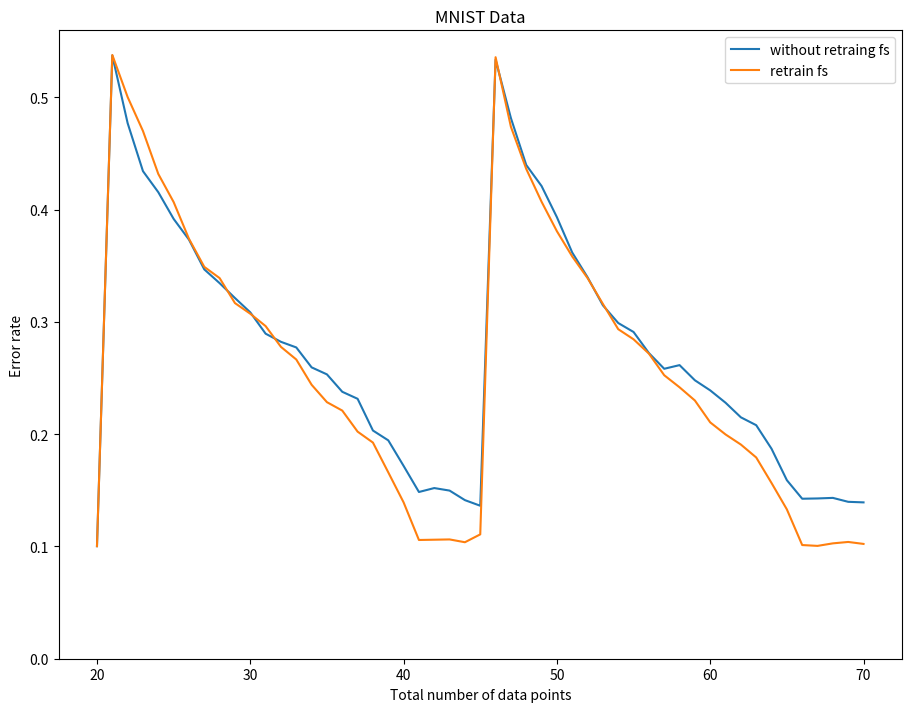
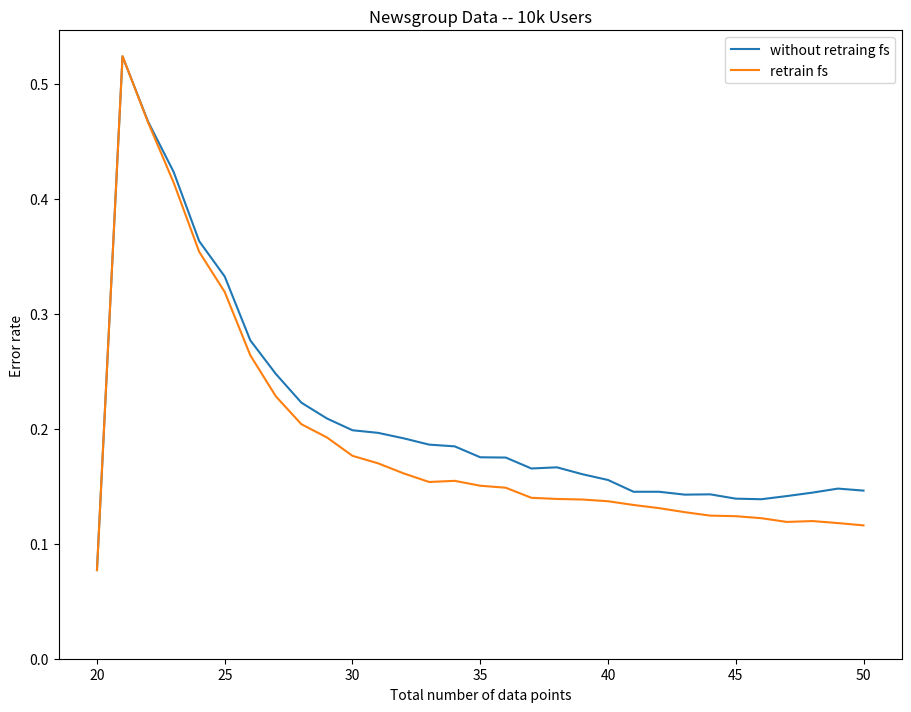
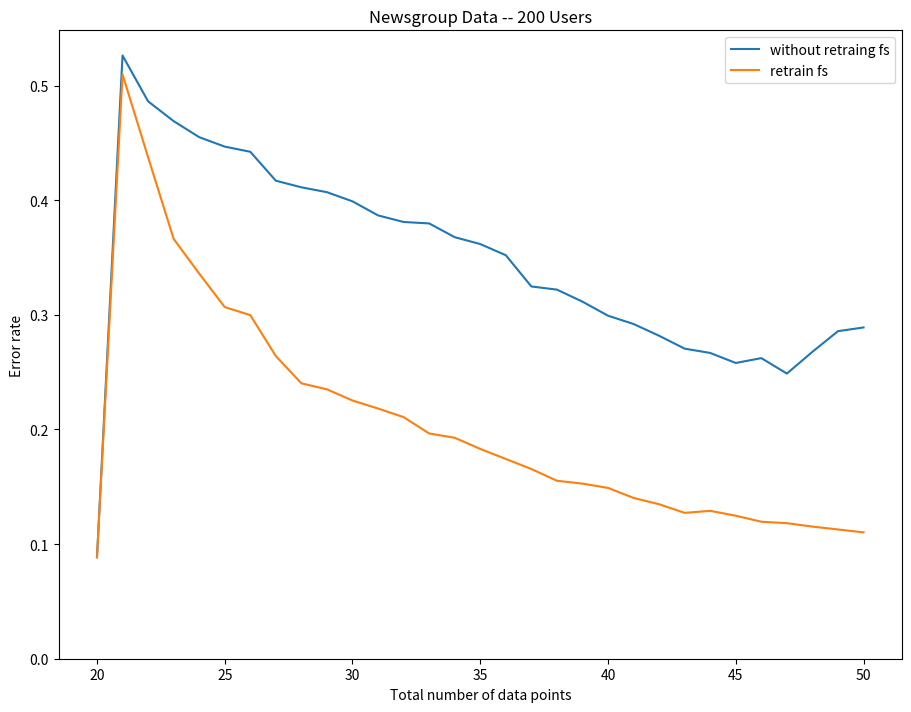
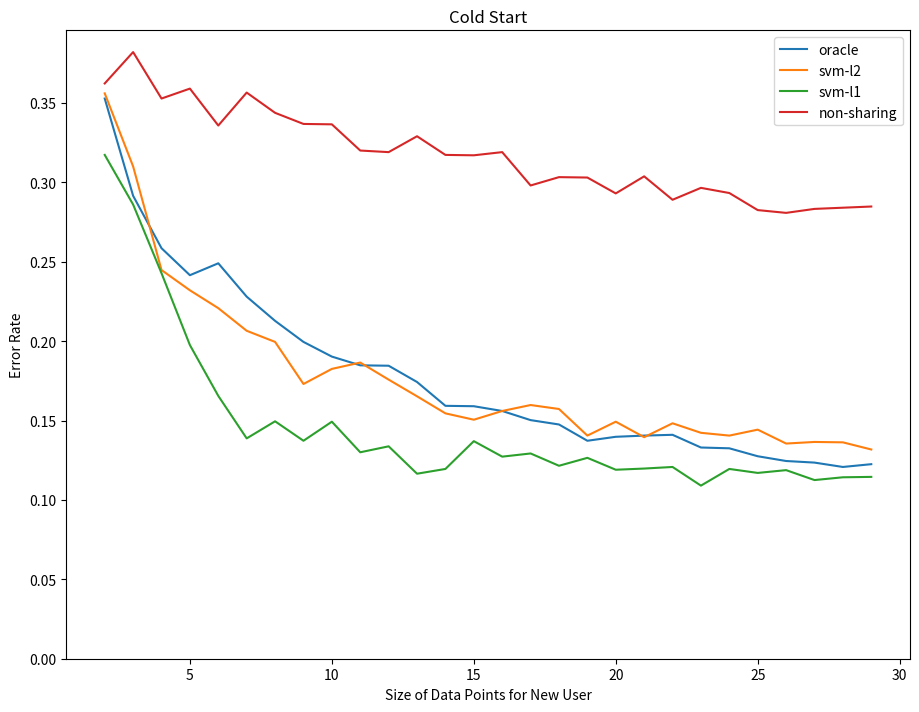
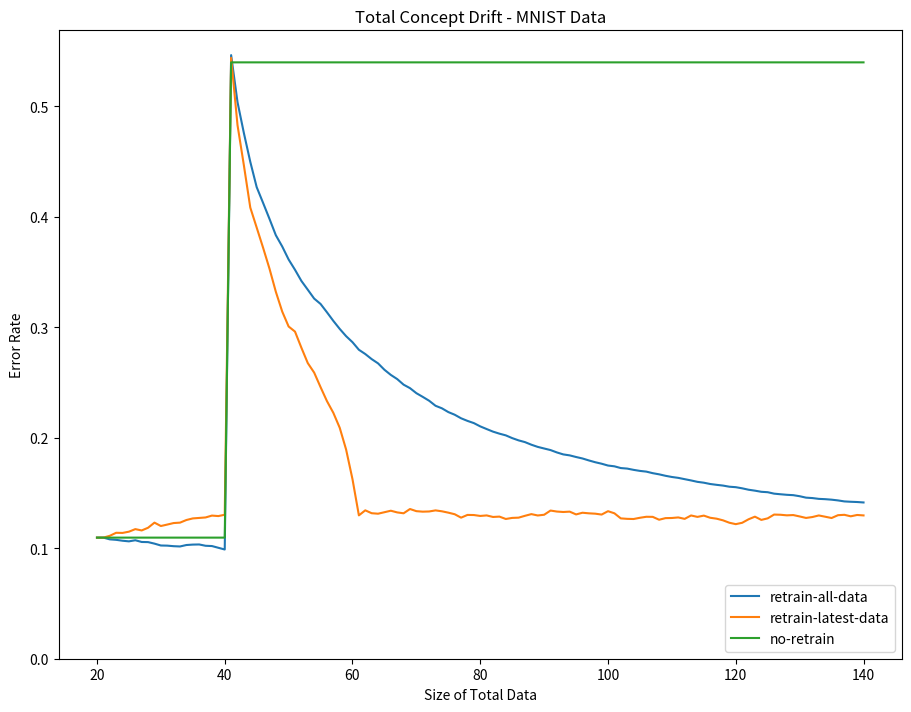
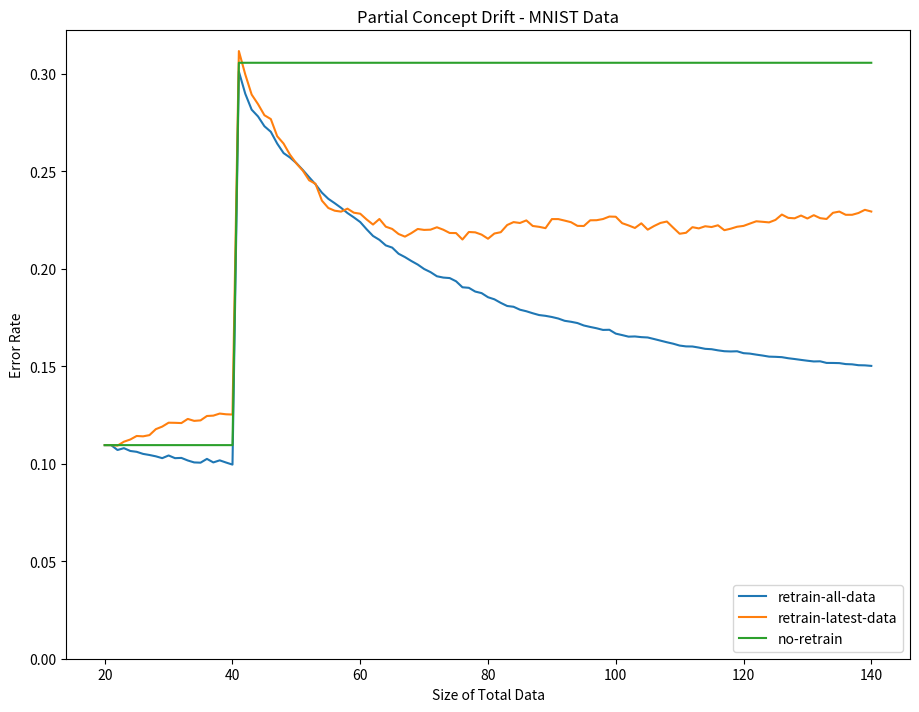
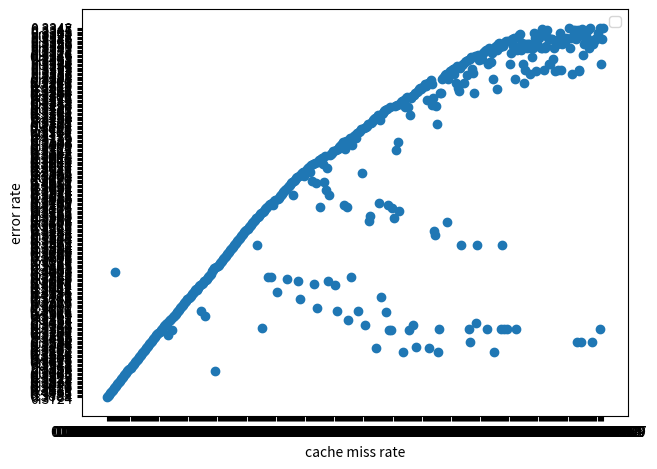

The matplotlib source for these figures, in order:
import numpy as np
import matplotlib.pyplot as plt


#### Digit; Training fs vs non-training fs
b = "0.10025	0.53775	0.50025	0.47	0.43175	0.40675	0.374	0.349	0.339	0.31675	0.30725	0.29625	0.27775	0.2665	0.244	0.2285	0.221	0.20225	0.1925	0.166	0.13925	0.10575	0.106	0.10625	0.10375	0.11075	0.53575	0.47375	0.43625	0.407	0.38075	0.35825	0.339	0.316	0.2935	0.2845	0.27175	0.2525	0.24175	0.23	0.2105	0.19975	0.19075	0.17925	0.1565	0.133	0.10125	0.1005	0.10275	0.104	0.10225"
digit_retrain_fs = [float(i) for i in b.split('\t')]
c = "0.10025	0.53725	0.477	0.43425	0.4155	0.39175	0.37325	0.34675	0.3345	0.32125	0.3085	0.2895	0.28225	0.27725	0.2595	0.25325	0.23775	0.2315	0.20325	0.1945	0.17175	0.1485	0.152	0.14975	0.14125	0.13625	0.5335	0.4815	0.43975	0.421	0.39325	0.36175	0.33975	0.31475	0.299	0.291	0.27225	0.25825	0.2615	0.248	0.239	0.228	0.215	0.208	0.187	0.159	0.1425	0.14275	0.14325	0.13975	0.13925"
digit_no_retrain_fs = [float(i) for i in c.split('\t')]

iters = range(20,71)
fig,ax = plt.subplots()
ax.plot(iters, digit_no_retrain_fs, label='without retraing fs')
ax.plot(iters, digit_retrain_fs, label='retrain fs')
ax.legend()
ax.set_xlabel('Total number of data points')
ax.set_ylabel('Error rate')
ax.set_title('MNIST Data')
default_size = fig.get_size_inches()
size_mult = 1.7
ax.set_ylim((0.0, ax.get_ylim()[1]))
fig.set_size_inches(default_size[0]*size_mult,default_size[1]*size_mult)
plt.show()


#### Newsgroup 10k users
d = "0.0771	0.524	0.46725	0.4235	0.36325	0.3325	0.277	0.24775	0.22275	0.209	0.19875	0.1965	0.19175	0.18625	0.18475	0.17525	0.175	0.1655	0.1665	0.1605	0.1555	0.14525	0.14525	0.14275	0.143	0.13925	0.13875	0.1415	0.1445	0.148	0.14625"
newsgroup_no_retrain_fs = [float(i) for i in d.split('\t')]
e = "0.0771	0.52425	0.4665	0.41425	0.354	0.319	0.264	0.22825	0.204	0.1925	0.1765	0.17	0.16125	0.15375	0.15475	0.1505	0.14875	0.14	0.139	0.1385	0.137	0.13375	0.131	0.1275	0.1245	0.124	0.12225	0.119	0.11975	0.118	0.116"""
newsgroup_retrain_fs = [float(i) for i in e.split('\t')]
iters = range(20,51)
fig,ax = plt.subplots()
ax.plot(iters, newsgroup_no_retrain_fs, label='without retraing fs')
ax.plot(iters, newsgroup_retrain_fs, label='retrain fs')
ax.legend()
ax.set_xlabel('Total number of data points')
ax.set_ylabel('Error rate')
ax.set_title('Newsgroup Data -- 10k Users')
default_size = fig.get_size_inches()
size_mult = 1.7
ax.set_ylim((0.0, ax.get_ylim()[1]))
fig.set_size_inches(default_size[0]*size_mult,default_size[1]*size_mult)
plt.show()


#### Newsgroup 200 users
m = "0.0885	0.52625	0.48625	0.469	0.455	0.44675	0.44225	0.417	0.41125	0.407	0.399	0.38675	0.381	0.37975	0.36775	0.36175	0.352	0.32475	0.322	0.3115	0.29925	0.292	0.28175	0.2705	0.26675	0.258	0.26225	0.24875	0.26775	0.28575	0.289"
newsgroup_no_retrain_fs_200 = [float(i) for i in m.split('\t')]
n = "0.0885	0.50975	0.4375	0.36625	0.336	0.30675	0.29975	0.264	0.24025	0.235	0.22525	0.21825	0.21075	0.1965	0.19275	0.183	0.17425	0.1655	0.15525	0.15275	0.149	0.14025	0.13475	0.12725	0.129	0.12475	0.1195	0.11825	0.11525	0.11275	0.11025"
newsgroup_retrain_fs_200 = [float(i) for i in n.split('\t')]
iters = range(20,51)
fig,ax = plt.subplots()
ax.plot(iters, newsgroup_no_retrain_fs_200, label='without retraing fs')
ax.plot(iters, newsgroup_retrain_fs_200, label='retrain fs')
ax.legend()
ax.set_xlabel('Total number of data points')
ax.set_ylabel('Error rate')
ax.set_title('Newsgroup Data -- 200 Users')
default_size = fig.get_size_inches()
size_mult = 1.7
ax.set_ylim((0.0, ax.get_ylim()[1]))
fig.set_size_inches(default_size[0]*size_mult,default_size[1]*size_mult)
plt.show()


#### Cold start
f = "0.35275	0.2915	0.2585	0.2415	0.249	0.228	0.21275	0.1995	0.19025	0.18475	0.1845	0.17425	0.15925	0.159	0.156	0.15025	0.1475	0.13725	0.13975	0.1405	0.141	0.133	0.1325	0.1275	0.1245	0.1235	0.12075	0.1225"
oracle_mtl_errors = [float(i) for i in f.split('\t')]
g = "0.356	0.31	0.24475	0.232	0.22075	0.2065	0.1995	0.173	0.1825	0.1865	0.17575	0.16525	0.1545	0.1505	0.156	0.15975	0.15725	0.1405	0.14925	0.1395	0.14825	0.14225	0.1405	0.14425	0.1355	0.1365	0.13625	0.13175"
svm_feature_errors = [float(i) for i in g.split('\t')]
h = "0.31725	0.286	0.24275	0.1975	0.1655	0.13875	0.1495	0.13725	0.14925	0.13	0.13375	0.1165	0.1195	0.137	0.12725	0.12925	0.1215	0.1265	0.119	0.11975	0.12075	0.109	0.1195	0.117	0.11875	0.1125	0.11425	0.1145"
svm_feature_errors1 = [float(i) for i in h.split('\t')]
l = "0.36225	0.382	0.35275	0.359	0.33575	0.3565	0.34375	0.33675	0.3365	0.32	0.319	0.329	0.31725	0.317	0.319	0.298	0.30325	0.303	0.293	0.30375	0.289	0.2965	0.29325	0.2825	0.28075	0.28325	0.284	0.28475"
d_feature_errors = [float(i) for i in l.split('\t')]

iters = range(2,30)
fig,ax = plt.subplots()
ax.plot(iters, oracle_mtl_errors, label='oracle')
ax.plot(iters, svm_feature_errors, label = 'svm-l2')
ax.plot(iters, svm_feature_errors1, label = 'svm-l1')
ax.plot(iters, d_feature_errors, label = 'non-sharing')
ax.set_xlabel('Size of Data Points for New User')
ax.set_ylabel('Error Rate')
ax.set_title('Cold Start')
ax.legend()
default_size = fig.get_size_inches()
size_mult = 1.7
ax.set_ylim((0.0, ax.get_ylim()[1]))
fig.set_size_inches(default_size[0]*size_mult,default_size[1]*size_mult)
plt.show()


#### Digit; total concept drift
u = "0.1095625	0.1095625	0.108	0.1075625	0.10675	0.1061875	0.1071875	0.105625	0.1055	0.104125	0.1024375	0.1023125	0.1018125	0.1015625	0.102875	0.10325	0.103375	0.1021875	0.1019375	0.100375	0.0988125	0.5461	0.50355	0.4755	0.44955	0.426675	0.41245	0.398025	0.38315	0.37295	0.3612	0.351875	0.3418	0.33385	0.325825	0.320975	0.31345	0.30565	0.2984	0.291825	0.286375	0.279525	0.275675	0.271075	0.267225	0.261425	0.256775	0.253	0.24795	0.2448	0.24025	0.2369	0.2334	0.22885	0.22655	0.22315	0.22075	0.217525	0.215175	0.213175	0.2102	0.2078	0.20545	0.203625	0.202075	0.1996	0.19755	0.195975	0.193625	0.19165	0.1902	0.188775	0.186625	0.18485	0.183975	0.1825	0.181175	0.1794	0.177775	0.176425	0.174775	0.174075	0.1725	0.172025	0.170875	0.169925	0.169275	0.167875	0.166825	0.1655	0.164425	0.163625	0.16245	0.1613	0.160025	0.15925	0.158075	0.157325	0.15665	0.155625	0.1552	0.154175	0.1529	0.15205	0.151025	0.15065	0.14935	0.1488	0.1483	0.147975	0.147025	0.145725	0.14535	0.144625	0.14435	0.1439	0.143225	0.142325	0.142	0.141775	0.141375"
digit_train_all = [float(i) for i in u.split('\t')]
v = "0.1095625	0.1095625	0.1111875	0.1139375	0.1138125	0.1149375	0.11725	0.1160625	0.1185	0.123125	0.1200625	0.121375	0.12275	0.123125	0.1255	0.1269375	0.127375	0.1278125	0.1295	0.1290625	0.13025	0.543625	0.48275	0.446275	0.408175	0.3901	0.3719	0.353	0.331975	0.314075	0.300575	0.29595	0.281375	0.267475	0.25885	0.245725	0.233075	0.222475	0.20895	0.18925	0.1624	0.1297	0.13425	0.13165	0.1312	0.13255	0.1339	0.132375	0.131575	0.13545	0.1335	0.13305	0.133225	0.1342	0.133375	0.13215	0.130725	0.127625	0.1301	0.13	0.129175	0.12965	0.12825	0.128575	0.126425	0.1274	0.127625	0.1293	0.130825	0.1296	0.13025	0.13405	0.13315	0.13275	0.133075	0.13055	0.132075	0.13155	0.131225	0.130425	0.133475	0.131575	0.126975	0.12655	0.1264	0.127525	0.128425	0.12835	0.12575	0.1272	0.127325	0.127825	0.126525	0.1296	0.128325	0.129475	0.127525	0.1267	0.1252	0.123025	0.12175	0.122975	0.12615	0.128525	0.1256	0.127	0.130425	0.13025	0.129725	0.129975	0.128725	0.127375	0.1282	0.129625	0.128475	0.1273	0.12985	0.1302	0.12885	0.13005	0.12965"
digit_retrain_new = [float(i) for i in v.split('\t')]
w = "0.1095625	0.1095625	0.1095625	0.1095625	0.1095625	0.1095625	0.1095625	0.1095625	0.1095625	0.1095625	0.1095625	0.1095625	0.1095625	0.1095625	0.1095625	0.1095625	0.1095625	0.1095625	0.1095625	0.1095625	0.1095625	0.53955	0.53955	0.53955	0.53955	0.53955	0.53955	0.53955	0.53955	0.53955	0.53955	0.53955	0.53955	0.53955	0.53955	0.53955	0.53955	0.53955	0.53955	0.53955	0.53955	0.53955	0.53955	0.53955	0.53955	0.53955	0.53955	0.53955	0.53955	0.53955	0.53955	0.53955	0.53955	0.53955	0.53955	0.53955	0.53955	0.53955	0.53955	0.53955	0.53955	0.53955	0.53955	0.53955	0.53955	0.53955	0.53955	0.53955	0.53955	0.53955	0.53955	0.53955	0.53955	0.53955	0.53955	0.53955	0.53955	0.53955	0.53955	0.53955	0.53955	0.53955	0.53955	0.53955	0.53955	0.53955	0.53955	0.53955	0.53955	0.53955	0.53955	0.53955	0.53955	0.53955	0.53955	0.53955	0.53955	0.53955	0.53955	0.53955	0.53955	0.53955	0.53955	0.53955	0.53955	0.53955	0.53955	0.53955	0.53955	0.53955	0.53955	0.53955	0.53955	0.53955	0.53955	0.53955	0.53955	0.53955	0.53955	0.53955	0.53955"
digit_no_retrain = [float(i) for i in w.split('\t')]

iters = range(20, 20+len(digit_train_all))
fig,ax = plt.subplots()
ax.plot(iters, digit_train_all, label='retrain-all-data')
ax.plot(iters, digit_retrain_new, label = 'retrain-latest-data')
ax.plot(iters, digit_no_retrain, label = 'no-retrain')
ax.set_xlabel('Size of Total Data')
ax.set_ylabel('Error Rate')
ax.set_title('Total Concept Drift - MNIST Data')
ax.legend(loc=4)
default_size = fig.get_size_inches()
size_mult = 1.7
ax.set_ylim((0.0, ax.get_ylim()[1]))
fig.set_size_inches(default_size[0]*size_mult,default_size[1]*size_mult)
plt.show()


#### digit, partial concept drift
o = "0.1095625	0.1095625	0.1070625	0.108	0.1065625	0.106125	0.1050625	0.1045	0.1038125	0.102875	0.10425	0.102875	0.103	0.1016875	0.1006875	0.1005625	0.1025	0.1006875	0.10175	0.100625	0.0995625	0.301175	0.2898	0.281625	0.27815	0.273125	0.270275	0.264225	0.25935	0.257075	0.2542	0.250725	0.246975	0.2433	0.23905	0.2359	0.23365	0.231275	0.2286	0.226375	0.223975	0.220275	0.21685	0.21485	0.212	0.210875	0.207725	0.206	0.204	0.202175	0.1999	0.1983	0.196175	0.1955	0.19525	0.1936	0.190525	0.19025	0.188325	0.187525	0.185425	0.18435	0.182525	0.180925	0.180525	0.179025	0.178225	0.1772	0.176275	0.175875	0.175275	0.1745	0.173325	0.172825	0.172175	0.170925	0.170175	0.1695	0.16865	0.168725	0.16675	0.166	0.1652	0.1653	0.16495	0.164775	0.163975	0.16315	0.162325	0.161575	0.160625	0.1602	0.16015	0.1596	0.15895	0.15875	0.158175	0.157725	0.1576	0.1577	0.156725	0.1565	0.155975	0.1555	0.15495	0.15485	0.154675	0.154125	0.153725	0.153275	0.15285	0.152475	0.15255	0.151725	0.1517	0.151625	0.151125	0.151	0.15055	0.150475	0.1502"
digit_train_all = [float(i) for i in o.split('\t')]
p = "0.1095625	0.1095625	0.1093125	0.1113125	0.1124375	0.11425	0.1140625	0.1146875	0.11775	0.1190625	0.1210625	0.121	0.120875	0.123	0.122	0.12225	0.1245	0.1246875	0.12575	0.125375	0.12525	0.311675	0.2997	0.289375	0.28445	0.278775	0.2768	0.268	0.264225	0.258525	0.25405	0.2504	0.2454	0.2436	0.234975	0.2312	0.2298	0.229325	0.23085	0.228775	0.22825	0.2253	0.2227	0.22555	0.2216	0.22045	0.21785	0.2165	0.2183	0.220425	0.21995	0.220075	0.2213	0.22005	0.218375	0.218325	0.215025	0.218875	0.2187	0.217525	0.215425	0.2181	0.218775	0.22245	0.22395	0.2235	0.224825	0.221975	0.221525	0.22085	0.2255	0.2255	0.224725	0.2239	0.222025	0.22195	0.224875	0.224925	0.225525	0.2268	0.2267	0.2234	0.22225	0.22095	0.223325	0.220075	0.22195	0.223525	0.22425	0.221075	0.217975	0.218475	0.22135	0.220725	0.221825	0.221425	0.222325	0.2198	0.220575	0.221575	0.222	0.2232	0.224375	0.2241	0.2238	0.225075	0.227825	0.226125	0.2259	0.227325	0.2258	0.2275	0.225975	0.22555	0.228725	0.22935	0.2277	0.2277	0.228625	0.23025	0.229375"
digit_retrain_new = [float(i) for i in p.split('\t')]
q = "0.1095625	0.1095625	0.1095625	0.1095625	0.1095625	0.1095625	0.1095625	0.1095625	0.1095625	0.1095625	0.1095625	0.1095625	0.1095625	0.1095625	0.1095625	0.1095625	0.1095625	0.1095625	0.1095625	0.1095625	0.1095625	0.305675	0.305675	0.305675	0.305675	0.305675	0.305675	0.305675	0.305675	0.305675	0.305675	0.305675	0.305675	0.305675	0.305675	0.305675	0.305675	0.305675	0.305675	0.305675	0.305675	0.305675	0.305675	0.305675	0.305675	0.305675	0.305675	0.305675	0.305675	0.305675	0.305675	0.305675	0.305675	0.305675	0.305675	0.305675	0.305675	0.305675	0.305675	0.305675	0.305675	0.305675	0.305675	0.305675	0.305675	0.305675	0.305675	0.305675	0.305675	0.305675	0.305675	0.305675	0.305675	0.305675	0.305675	0.305675	0.305675	0.305675	0.305675	0.305675	0.305675	0.305675	0.305675	0.305675	0.305675	0.305675	0.305675	0.305675	0.305675	0.305675	0.305675	0.305675	0.305675	0.305675	0.305675	0.305675	0.305675	0.305675	0.305675	0.305675	0.305675	0.305675	0.305675	0.305675	0.305675	0.305675	0.305675	0.305675	0.305675	0.305675	0.305675	0.305675	0.305675	0.305675	0.305675	0.305675	0.305675	0.305675	0.305675	0.305675	0.305675"
digit_no_retrain = [float(i) for i in q.split('\t')]

iters = range(20, 20+len(digit_train_all))
fig,ax = plt.subplots()
ax.plot(iters, digit_train_all, label='retrain-all-data')
ax.plot(iters, digit_retrain_new, label = 'retrain-latest-data')
ax.plot(iters, digit_no_retrain, label = 'no-retrain')
ax.set_xlabel('Size of Total Data')
ax.set_ylabel('Error Rate')
ax.set_title('Partial Concept Drift - MNIST Data')
ax.legend(loc=4)
default_size = fig.get_size_inches()
size_mult = 1.7
ax.set_ylim((0.0, ax.get_ylim()[1]))
fig.set_size_inches(default_size[0]*size_mult,default_size[1]*size_mult)
plt.show()


#### cache miss vs accuracy
aa = "0.0001520086862	0.0001628664495	0.0003583061889	0.0002823018458	0.0005320304017	0.0005211726384	0.0007383279045	0.0009771986971	0.001465798046	0.0008903365907	0.001704668838	0.002953311618	0.002225841477	0.003105320304	0.002160694897	0.002214983713	0.007198697068	0.005157437568	0.005027144408	0.007459283388	0.008870792617	0.01465798046	0.01061889251	0.0161237785	0.012247557	0.01438653637	0.0160369164	0.01445168295	0.01752442997	0.0296742671	0.02281216069	0.02043431053	0.02314875136	0.02563517915	0.04859934853	0.04107491857	0.03116178067	0.04377850163	0.06319218241	0.1004234528	0.05250814332	0.05407166124	0.06421281216	0.05442996743	0.06479913138	0.06853420195	0.08271444083	0.07996742671	0.1147014115	0.1075461455	0.07007600434	0.1141476656	0.1052225841	0.116742671	0.1542996743	0.1147448426	0.1450054289	0.1788165038	0.1323344191	0.1322584148	0.1426384365	0.217383279	0.161422367	0.1739956569	0.2803040174	0.2615743757	0.2504343105	0.2388490771	0.2100977199	0.2841042345	0.2767752443	0.2730184582	0.3385884908	0.3375787188	0.3973507058	0.2778501629	0.2872204126	0.3397394137	0.3158306189	0.344679696	0.3245276873	0.314723127	0.3596525516	0.4016395223	0.4084473398	0.4342453855	0.4055700326	0.3916286645	0.3775461455	0.4394571118	0.4583604777	0.5096959826	0.4248317047	0.4303148751	0.4153420195	0.5999022801	0.4406188925	0.525548317	0.5664603692	0.002377850163	0.001910966341	0.001900108578	0.001465798046	0.003507057546	0.003550488599	0.003908794788	0.004397394137	0.007068403909	0.007535287731	0.006970684039	0.00552660152	0.008414766558	0.008501628665	0.007133550489	0.01491856678	0.008165038002	0.01922909881	0.01605863192	0.01731813246	0.0282844734	0.02713355049	0.01737242128	0.02194353963	0.02528773073	0.05348534202	0.03529858849	0.02444082519	0.03277958741	0.04034744843	0.06993485342	0.04776330076	0.09682953312	0.06636264929	0.07457111835	0.0665689468	0.1107709012	0.1108577633	0.103257329	0.06203040174	0.09242128122	0.1118241042	0.1009446254	0.1151791531	0.1067643865	0.1733984799	0.1358957655	0.09833876222	0.1226492942	0.1476655809	0.1291856678	0.2217480999	0.1856243214	0.2417480999	0.2067969598	0.2821932682	0.1785993485	0.1805211726	0.3472855592	0.2939196526	0.2227904452	0.3417589577	0.2139522258	0.2404560261	0.2550054289	0.3104668838	0.3192616721	0.2950488599	0.3862214984	0.3328230185	0.3578501629	0.4256568947	0.3887730727	0.4752117264	0.4584690554	0.347937025	0.4083604777	0.4372747014	0.3805428882	0.4360694897	0.4132247557	0.4314549403	0.4199239957	0.5031161781	0.5108686211	0.6078718784	0.4835613464	0.5024972856	0.6072529859	0.4300977199	0.51082519	0.5728121607	0.579359392	0.5750380022	0.6228230185	0.5735179153	0.5518023887	0.6218675353	0.6322692725	0.5689359392	0.6068295331	0.5586210641	0.6055917481	0.6186210641	0.6461563518	0.5787296417	0.6599348534	0.7030076004	0.7342236699	0.6437459283	0.7371986971	0.7105211726	0.7141476656	0.6813897937	0.6755917481	0.7578718784	0.7035613464	0.751422367	0.7053311618	0.6660152009	0.8371335505	0.7305320304	0.6851791531	0.8404343105	0.742432139	0.7595656895	0.71082519	0.8647774159	0.802432139	0.80165038	0.7953528773	0.8084690554	0.7818241042	0.8343973941	0.883029316	0.8504017372	0.7941042345	0.9032790445	0.8331596091	0.8130401737	0.8281758958	0.8241585233	0.806286645	0.8874375679	0.8309880565	0.8363952226	0.8522801303	0.8799782845	0.8848859935	0.8878718784	0.854907709	0.855548317	0.8902605863	0.8661780673	0.9214549403	0.8948099891	0.9133441911	0.9219978284	0.8971444083	0.8801737242	0.8790119435	0.8913137894	0.9360260586	0.9272855592	0.9169923996	0.9185450597	0.9286427796	0.9160152009	0.9325515744	0.9221064061	0.9176112921	0.9181976113	0.9463517915	0.944495114	0.9397176982	0.9363083605	0.9460260586	0.9390553746	0.9351682953	0.9587187839	0.9530184582	0.9264603692	0.9568186754	0.9420846906	0.9497176982	0.9623452769	0.9496851249	0.9474484256	0.9666232356	0.9535613464	0.9584039088	0.9562975027	0.9211834962	0.9687730727	0.9542888165	0.965092291	0.9529858849	0.9730618893	0.9650705755	0.9415092291	0.9618566775	0.9674484256	0.9643431053	0.9712595005	0.9659826276	0.9570575461	0.967752443	0.9775787188	0.9614549403	0.9596525516	0.9703148751	0.9609771987	0.9763843648	0.9583604777	0.9660043431	0.966742671	0.9760912052	0.9635939197	0.9790662324	0.9759500543	0.9783387622	0.971009772	0.9675027144	0.9752008686	0.9760912052	0.976102063	0.9825298588	0.9751574376	0.9860369164	0.9833659066	0.9814766558	0.9728230185	0.9830184582	0.983854506	0.9816178067	0.9829641694	0.9760260586	0.9786970684	0.9866123779	0.9837893594	0.9850488599	0.983854506	0.9799239957	0.967155266	0.9770141151	0.9856134636	0.9874592834	0.9791530945	0.9906948969	0.9781216069	0.9870466884	0.9834636265	0.9857003257	0.9912052117	0.9891639522	0.9878501629	0.9878501629	0.9845385451	0.9823995657	0.9852225841	0.984495114	0.9879587405	0.9879261672	0.9847122693	0.975689468	0.9860694897	0.9915200869	0.9909554832	0.9911834962	0.9854614549	0.9876438654	0.9873181325	0.9879695983	0.9889033659	0.9882410423	0.9878827362	0.9886536374	0.9926492942	0.9911726384	0.9854505972	0.9908903366	0.9935287731	0.9930184582	0.9921824104	0.9910749186	0.9909011944	0.9888707926	0.9922692725	0.9904017372	0.9891856678	0.9926927253	0.9944625407	0.9923127036	0.9882084691	0.9924864278	0.9913789359	0.9927578719	0.9951900109	0.9940282302	0.993897937	0.99247557	0.9923669924	0.9938110749	0.990184582	0.9950162866	0.9942128122	0.9933441911	0.9933876222	0.9952334419	0.9930618893	0.9941585233	0.9942453855	0.9960043431	0.993897937	0.9900542888	0.9945819761	0.9918458198	0.9961780673	0.9931921824	0.9943431053	0.9939739414	0.9956677524	0.9930184582	0.9960803474	0.9938436482	0.9954071661	0.9954723127	0.9966123779	0.9936264929	0.9960586319	0.9962214984	0.9966340934	0.9949619978	0.9944733985	0.9960152009	0.9955700326	0.9964495114	0.9965255157	0.9970684039	0.9968621064	0.9974049946	0.9978175896	0.9961997828	0.9966449511	0.9982736156	0.9957654723	0.9970358306	0.9950814332	0.995504886	0.9966123779	0.9964820847	0.994907709	0.9976330076	0.9967643865	0.9962540717	0.9972638436	0.9971986971	0.9947991314	0.9954505972	0.997383279	0.9973724213	0.9968078176	0.997567861	0.9963843648	0.9971769815	0.9963517915	0.9969381107	0.9980238871	0.9964712269	0.997339848	0.9971769815	0.9970792617	0.9980564604	0.995092291	0.995689468	0.9980347448	0.9983279045	0.9978284473	0.9972529859	0.9967969598	0.9978393051	0.9977415852	0.9981867535	0.9986210641	0.9976872964	0.9986102063	0.9976655809	0.9986102063	0.9988599349	0.9979478827"
cache_miss_rate = [str(i) for i in aa.split('\t')]
bb = "0.3724	0.3784	0.3885	0.3797	0.4055	0.38	0.3731	0.3919	0.3811	0.3819	0.3725	0.3841	0.3821	0.3833	0.3634	0.3729	0.3822	0.3613	0.3905	0.3766	0.375	0.3673	0.3754	0.3554	0.3746	0.388	0.348	0.3678	0.3611	0.3577	0.3498	0.3568	0.3511	0.3654	0.3556	0.3292	0.3552	0.3202	0.3238	0.3239	0.3509	0.3434	0.3526	0.3334	0.3387	0.3409	0.3416	0.3445	0.332	0.3209	0.3407	0.3188	0.3232	0.3336	0.3166	0.3257	0.3248	0.3088	0.3311	0.332	0.3401	0.3164	0.315	0.3232	0.317	0.3161	0.3249	0.3084	0.3201	0.3116	0.3009	0.3001	0.3061	0.32	0.3079	0.3067	0.3155	0.306	0.3168	0.3005	0.3173	0.3112	0.3	0.3186	0.3135	0.3058	0.2902	0.3058	0.3072	0.2991	0.3059	0.3116	0.3071	0.3092	0.2998	0.3161	0.3162	0.308	0.3043	0.3726	0.3995	0.3981	0.3923	0.4013	0.3664	0.3583	0.375	0.3661	0.3786	0.361	0.3925	0.36	0.37	0.3605	0.3693	0.3791	0.3648	0.3561	0.3689	0.3608	0.3756	0.3904	0.3558	0.3504	0.3302	0.3614	0.3562	0.3559	0.3474	0.3393	0.3544	0.3588	0.3314	0.3378	0.3443	0.3284	0.3295	0.3449	0.3525	0.3505	0.3091	0.326	0.3306	0.3169	0.3254	0.3251	0.3302	0.3499	0.3208	0.3453	0.3147	0.3166	0.325	0.3233	0.3069	0.3259	0.3133	0.3043	0.3181	0.3195	0.3043	0.3187	0.3181	0.3089	0.3139	0.3135	0.3235	0.3064	0.3015	0.3128	0.3041	0.2974	0.3024	0.2929	0.3004	0.308	0.3012	0.3159	0.3057	0.3093	0.3051	0.3128	0.3029	0.2971	0.2979	0.293	0.2998	0.3103	0.3168	0.3054	0.3151	0.3038	0.3103	0.2978	0.2946	0.3077	0.3011	0.3038	0.2916	0.3029	0.3044	0.3071	0.2983	0.3093	0.3001	0.3096	0.3101	0.3133	0.3046	0.3056	0.3044	0.3051	0.2977	0.2929	0.3077	0.2998	0.3128	0.3045	0.3062	0.3142	0.3102	0.3059	0.3165	0.3116	0.3127	0.3105	0.3099	0.3175	0.3094	0.3194	0.3181	0.3127	0.3183	0.3133	0.3164	0.3111	0.3179	0.3043	0.3175	0.3176	0.3131	0.313	0.3179	0.3198	0.3116	0.307	0.3226	0.3185	0.3151	0.3082	0.3248	0.3193	0.3106	0.3289	0.3169	0.3208	0.321	0.3197	0.3272	0.3204	0.3104	0.3238	0.3158	0.3246	0.3187	0.3272	0.3173	0.3211	0.3141	0.3205	0.3163	0.3201	0.3225	0.3181	0.3232	0.329	0.3232	0.3259	0.3251	0.3297	0.3165	0.3253	0.3194	0.3233	0.3213	0.3218	0.3273	0.3292	0.3242	0.329	0.324	0.3245	0.329	0.3232	0.3246	0.324	0.3206	0.3248	0.3171	0.3286	0.3239	0.3264	0.3288	0.3322	0.3278	0.3322	0.3285	0.3319	0.3282	0.3319	0.3242	0.333	0.3238	0.3266	0.3261	0.3282	0.324	0.3284	0.3314	0.3297	0.3289	0.3292	0.3336	0.3253	0.3286	0.3286	0.3323	0.3308	0.3294	0.3317	0.3318	0.3306	0.3294	0.3287	0.3338	0.3333	0.3303	0.3318	0.3327	0.333	0.3323	0.3293	0.3278	0.3288	0.3327	0.3302	0.3274	0.334	0.333	0.3329	0.3307	0.3317	0.331	0.3336	0.3332	0.3334	0.3315	0.3303	0.3287	0.3286	0.3281	0.3311	0.3302	0.3316	0.331	0.3316	0.3332	0.3328	0.3321	0.328	0.3337	0.3336	0.334	0.3342	0.3329	0.3329	0.3328	0.3323	0.3292	0.3309	0.3339	0.3337	0.3341	0.3326	0.3309	0.3336	0.3302	0.3339	0.3336	0.3331	0.3349	0.3336	0.3349	0.334	0.3328	0.3343	0.3339	0.3346	0.3323	0.3336	0.3337	0.3313	0.327	0.3301	0.3337	0.3326	0.334	0.333	0.3333	0.3341	0.3342	0.3341	0.3339	0.3341	0.3318	0.3342	0.3315	0.3342	0.3344	0.3346	0.3338	0.3322	0.3341	0.3346	0.3344	0.3342	0.3342	0.3325	0.3333	0.3342	0.3339	0.3345	0.3346	0.334	0.334	0.3343	0.3343	0.3332	0.3342	0.3338	0.3341	0.3341	0.3333	0.3343	0.3344	0.3333	0.3341	0.3346	0.3347	0.3343	0.3349	0.3346	0.3343	0.3348	0.3342	0.3346	0.3318	0.3345	0.3346	0.3345	0.3343	0.3334	0.3345	0.3338	0.3344	0.3334	0.3347	0.3316	0.3341	0.3333	0.3346	0.3325	0.3346	0.3345	0.3342	0.3348	0.3349	0.3334	0.3341	0.3349	0.3343	0.3343	0.3344	0.3346	0.3348	0.334	0.3336	0.3343	0.3348"
error_list = [str(i) for i in bb.split('\t')]

fig,ax = plt.subplots()
ax.scatter(cache_miss_rate, error_list)
#ax.plot([0.0,1.0],[error, error],'--', label="non-cache")
ax.set_xlabel('cache miss rate')
ax.set_ylabel('error rate')
#ax.set_ylim((0,ax.get_ylim()[1]))
ax.legend()
default_size = fig.get_size_inches()
size_mult = 1.1
fig.set_size_inches(default_size[0]*size_mult,default_size[1]*size_mult)
plt.show()








































